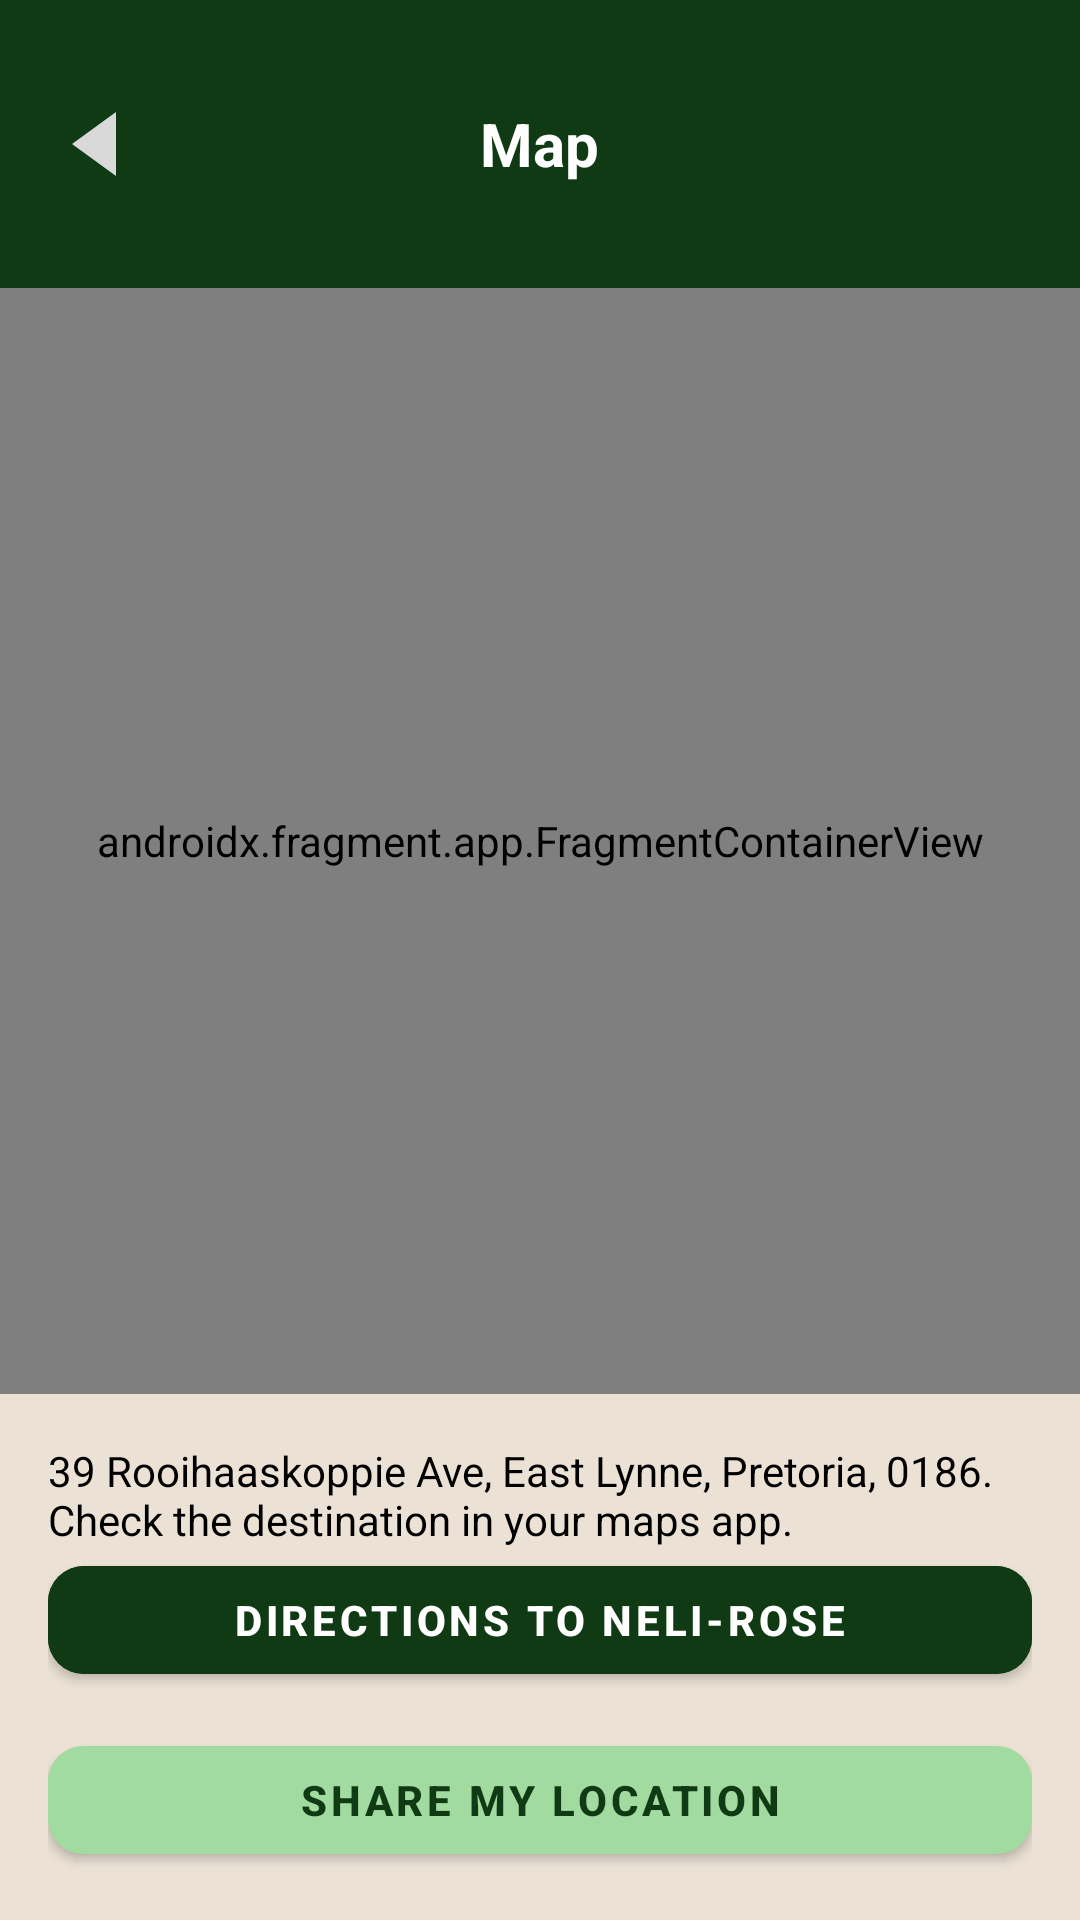

Android layout source for this screen:
<!-- AndroidManifest.xml: application theme Theme.NeliRoseApp -->
<!-- res/layout/activity_map.xml -->
<?xml version="1.0" encoding="utf-8"?>
<LinearLayout xmlns:android="http://schemas.android.com/apk/res/android"
    xmlns:app="http://schemas.android.com/apk/res-auto"
    android:layout_width="match_parent"
    android:layout_height="match_parent"
    android:background="@color/neli_cream"
    android:orientation="vertical">

    
    <RelativeLayout
        android:layout_width="match_parent"
        android:layout_height="96dp"
        android:background="@color/neli_green"
        android:paddingStart="16dp"
        android:paddingTop="32dp"
        android:paddingEnd="16dp"
        android:paddingBottom="12dp">

        <ImageView
            android:id="@+id/btnMapBack"
            android:layout_width="32dp"
            android:layout_height="32dp"
            android:layout_alignParentStart="true"
            android:layout_centerVertical="true"
            android:contentDescription="Back"
            android:src="@drawable/ic_back_triangle" />

        <TextView
            android:layout_width="wrap_content"
            android:layout_height="wrap_content"
            android:layout_centerInParent="true"
            android:text="Map"
            android:textColor="@android:color/white"
            android:textSize="20sp"
            android:textStyle="bold" />
    </RelativeLayout>

    
    <androidx.fragment.app.FragmentContainerView
        android:id="@+id/mapFragment"
        android:name="com.google.android.gms.maps.SupportMapFragment"
        android:layout_width="match_parent"
        android:layout_height="0dp"
        android:layout_weight="1" />

    
    <LinearLayout
        android:layout_width="match_parent"
        android:layout_height="wrap_content"
        android:orientation="vertical"
        android:padding="16dp">

        <TextView
            android:layout_width="match_parent"
            android:layout_height="wrap_content"
            android:text="39 Rooihaaskoppie Ave, East Lynne, Pretoria, 0186. Check the destination in your maps app."
            android:textColor="@android:color/black" />

        <com.google.android.material.button.MaterialButton
            android:id="@+id/btnDirections"
            android:layout_width="match_parent"
            android:layout_height="48dp"
            android:backgroundTint="@color/neli_green"
            android:text="Directions to Neli-Rose"
            android:textColor="@android:color/white"
            android:textSize="14sp"
            android:textStyle="bold"
            app:cornerRadius="12dp" />

        <com.google.android.material.button.MaterialButton
            android:id="@+id/btnMapShare"
            android:layout_width="match_parent"
            android:layout_height="48dp"
            android:layout_marginTop="12dp"
            android:backgroundTint="@color/neli_light_green"
            android:text="Share My Location"
            android:textColor="@color/neli_green"
            android:textSize="14sp"
            android:textStyle="bold"
            app:cornerRadius="12dp" />
    </LinearLayout>
</LinearLayout>
<!-- resources referenced by this layout -->
<resources>
  <color name="neli_cream">#EBE2D5</color>
  <color name="neli_green">#0F3A13</color>
  <color name="neli_light_green">#A2DBA0</color>
  <!-- drawable ic_back_triangle (drawable) -->
  <?xml version="1.0" encoding="utf-8"?>
  <vector xmlns:android="http://schemas.android.com/apk/res/android"
      android:width="24dp"
      android:height="24dp"
      android:viewportWidth="24"
      android:viewportHeight="24">
      <path
          android:fillColor="#D9D9D9"
          android:pathData="M17,4 L6,12 L17,20 Z" />
  </vector>
  <style name="Theme.NeliRoseApp" parent="Theme.MaterialComponents.Light.NoActionBar">
          
          <item name="colorPrimary">@color/neli_green</item>
          <item name="colorPrimaryVariant">@color/neli_green_dark</item>
          <item name="colorOnPrimary">@android:color/white</item>
  
          
          <item name="android:windowBackground">@color/neli_cream</item>
          <item name="android:forceDarkAllowed" tools:targetApi="q">false</item>
  
          
          <item name="android:statusBarColor">@color/neli_green_dark</item>
          <item name="android:windowLightStatusBar">false</item>
      </style>
  <color name="neli_green_dark">#08230B</color>
</resources>
